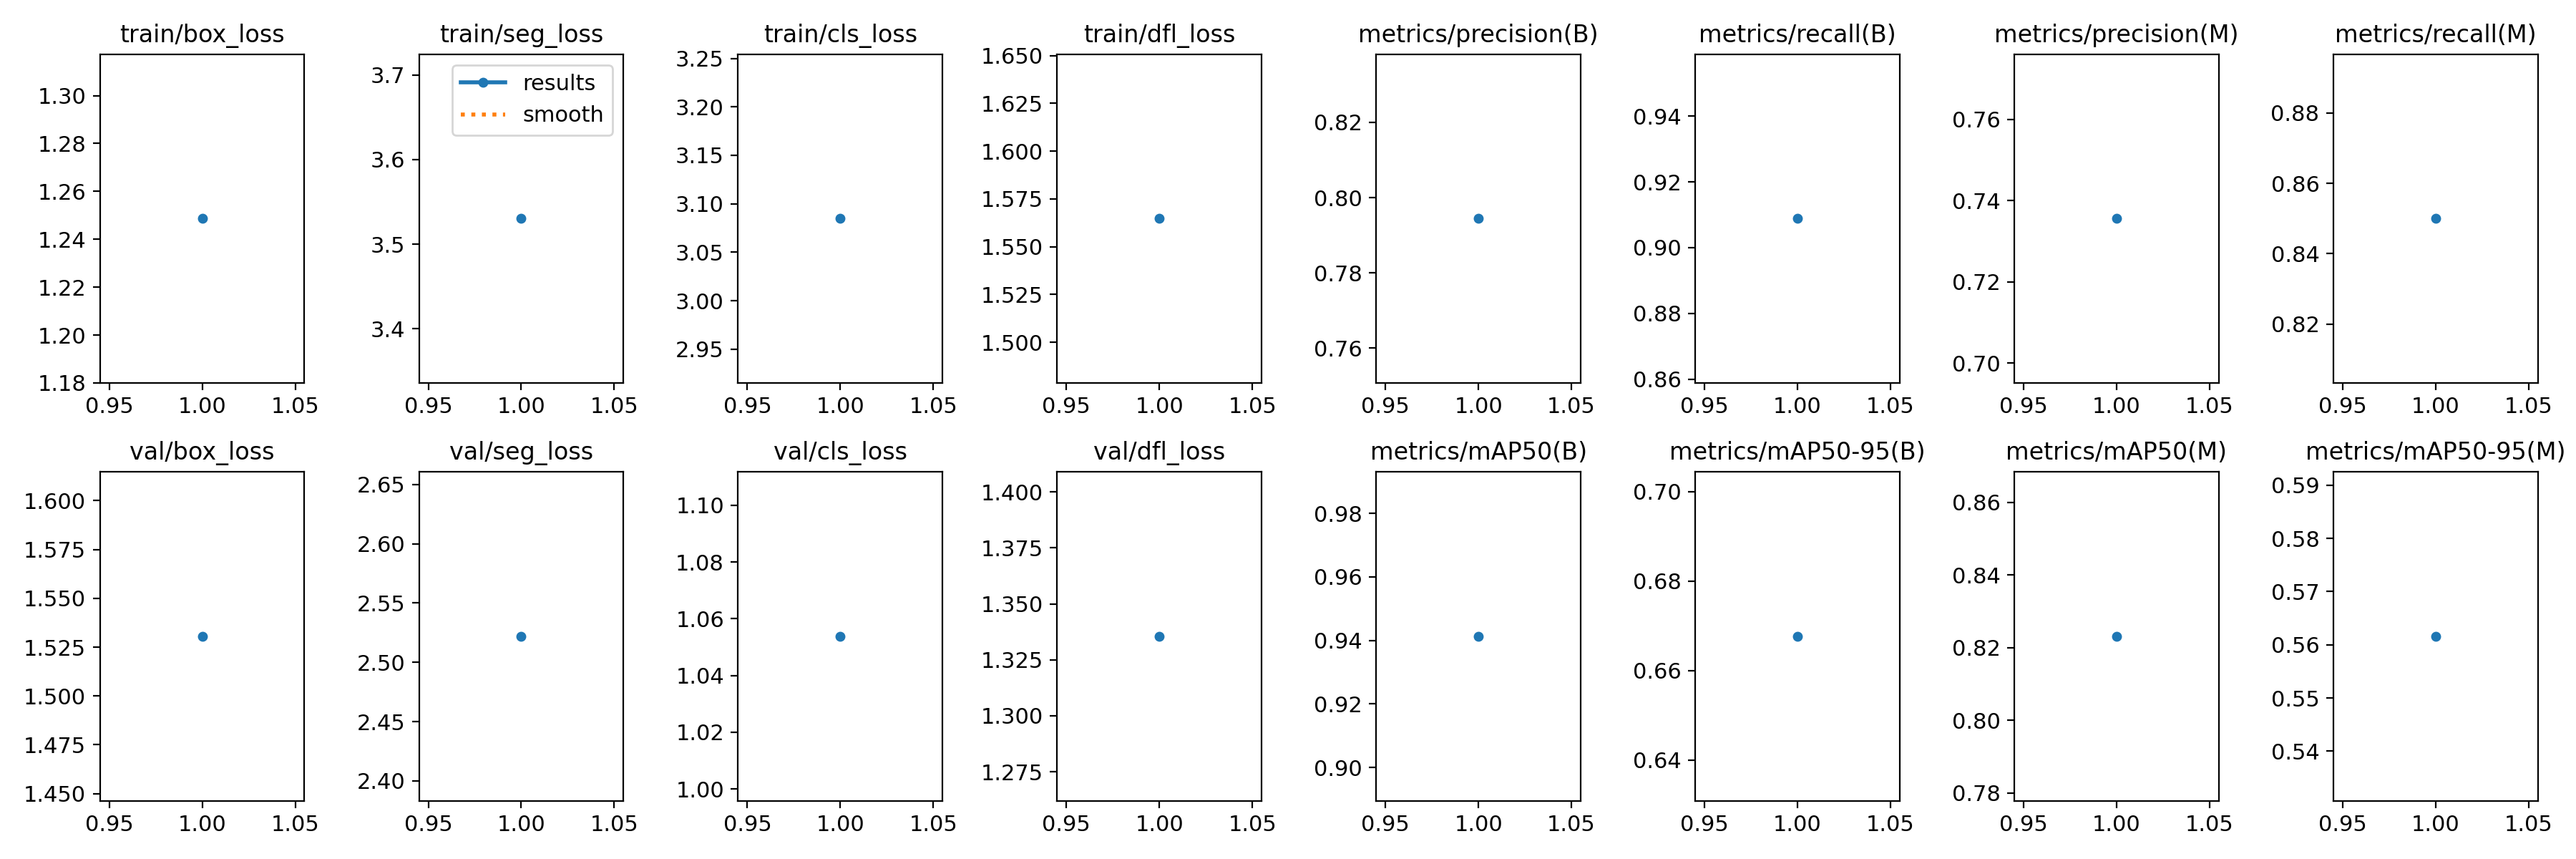

Data behind this chart, as committed beside it:
epoch, time, train/box_loss, train/seg_loss, train/cls_loss, train/dfl_loss, metrics/precision(B), metrics/recall(B), metrics/mAP50(B), metrics/mAP50-95(B), metrics/precision(M), metrics/recall(M), metrics/mAP50(M), metrics/mAP50-95(M), val/box_loss, val/seg_loss, val/cls_loss, val/dfl_loss, lr/pg0, lr/pg1, lr/pg2
1, 12.97, 1.249, 3.53, 3.085, 1.565, 0.7944, 0.9088, 0.9413, 0.6677, 0.7356, 0.85, 0.8231, 0.5616, 1.531, 2.522, 1.054, 1.336, 0, 0, 0
